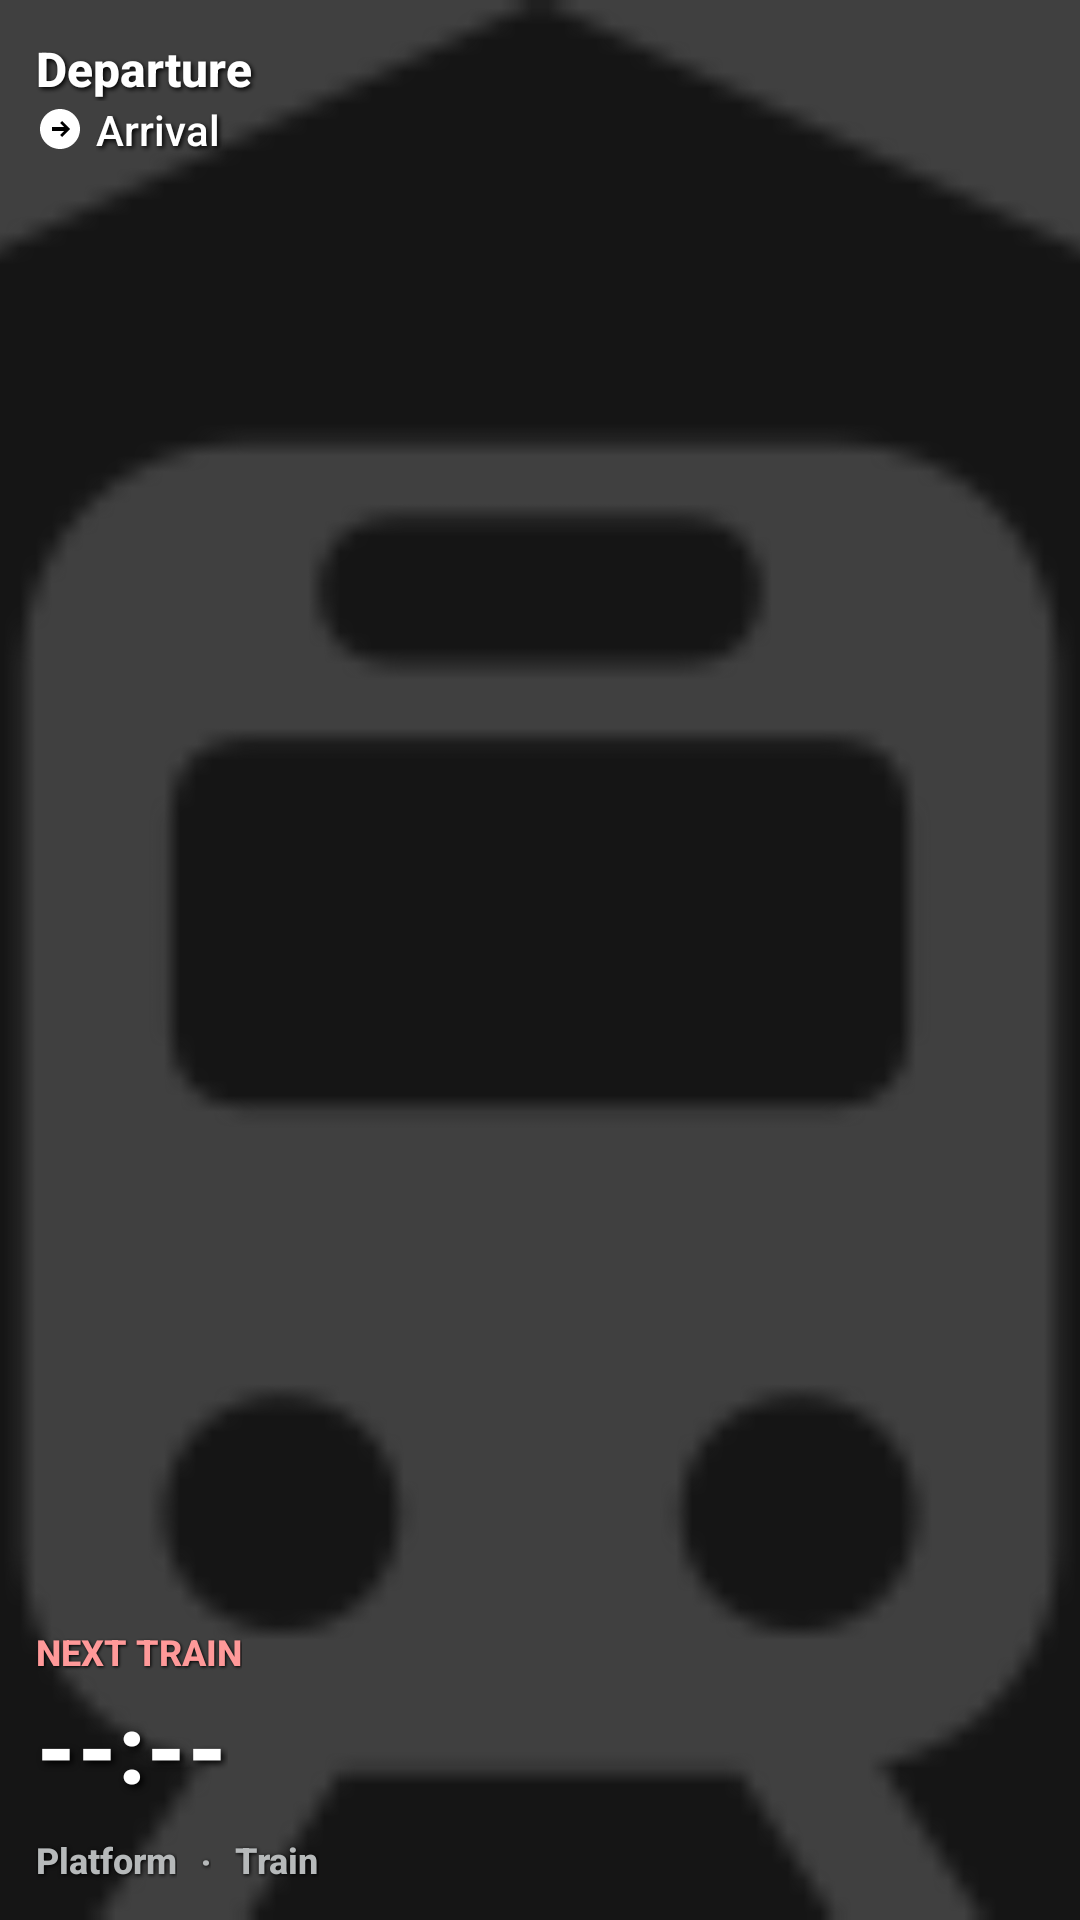

Reconstruct the res/layout file that produces this screen, plus the resources it refers to.
<!-- AndroidManifest.xml: application theme AppTheme -->
<!-- res/layout/widget_compact_2x2.xml -->
<?xml version="1.0" encoding="utf-8"?>
<FrameLayout xmlns:android="http://schemas.android.com/apk/res/android"
    android:id="@+id/widget_container_compact"
    android:layout_width="match_parent"
    android:layout_height="match_parent">

    
    <ImageView
        android:id="@+id/widget_station_background"
        android:layout_width="match_parent"
        android:layout_height="match_parent"
        android:scaleType="centerCrop"
        android:src="@drawable/assets_railwaystation" />

    
    <LinearLayout
        android:layout_width="match_parent"
        android:layout_height="match_parent"
        android:orientation="vertical"
        android:padding="12dp"
        android:background="#BF000000">

        
        <TextView
            android:id="@+id/widget_station_name"
            android:layout_width="match_parent"
            android:layout_height="wrap_content"
            android:text="Departure"
            android:textColor="#FFFFFF"
            android:textSize="16sp"
            android:textStyle="bold"
            android:fontFamily="sans-serif-medium"
            android:maxLines="1"
            android:ellipsize="end"
            android:shadowColor="#FF000000"
            android:shadowDx="2"
            android:shadowDy="2"
            android:shadowRadius="4" />

        
        <LinearLayout
            android:layout_width="match_parent"
            android:layout_height="wrap_content"
            android:orientation="horizontal"
            android:gravity="center_vertical"
            android:layout_marginBottom="6dp">

            <ImageView
                android:layout_width="16dp"
                android:layout_height="16dp"
                android:src="@drawable/ic_arrow_circle"
                android:layout_marginEnd="4dp"
                android:contentDescription="Arrow to destination" />

            <TextView
                android:id="@+id/widget_destination"
                android:layout_width="0dp"
                android:layout_height="wrap_content"
                android:layout_weight="1"
                android:text="Arrival"
                android:textColor="#FFFFFF"
                android:textSize="14sp"
                android:fontFamily="sans-serif-medium"
                android:maxLines="1"
                android:ellipsize="end"
                android:shadowColor="#FF000000"
                android:shadowDx="2"
                android:shadowDy="2"
                android:shadowRadius="4" />

        </LinearLayout>

        
        <LinearLayout
            android:layout_width="match_parent"
            android:layout_height="0dp"
            android:layout_weight="1"
            android:orientation="vertical"
            android:gravity="bottom"
            android:paddingBottom="8dp">

            
            <TextView
                android:id="@+id/widget_train_label"
                android:layout_width="wrap_content"
                android:layout_height="wrap_content"
                android:text="NEXT TRAIN"
                android:textColor="#FFFF9999"
                android:textSize="12sp"
                android:textStyle="bold"
                android:fontFamily="sans-serif-medium"
                android:shadowColor="#FF000000"
                android:shadowDx="1"
                android:shadowDy="1"
                android:shadowRadius="2"
                android:layout_marginBottom="2dp" />

            
            <TextView
                android:id="@+id/widget_train_time"
                android:layout_width="wrap_content"
                android:layout_height="wrap_content"
                android:text="--:--"
                android:textColor="#FFFFFF"
                android:textSize="32sp"
                android:textStyle="bold"
                android:fontFamily="sans-serif-medium"
                android:shadowColor="#FF000000"
                android:shadowDx="3"
                android:shadowDy="3"
                android:shadowRadius="6" />

        </LinearLayout>

        
        <LinearLayout
            android:layout_width="match_parent"
            android:layout_height="wrap_content"
            android:orientation="horizontal"
            android:gravity="center_vertical">

        <TextView
            android:id="@+id/widget_platform"
            android:layout_width="wrap_content"
            android:layout_height="wrap_content"
            android:text="Platform"
            android:textColor="#FFB6B9BA"
            android:textSize="12sp"
            android:textStyle="bold"
            android:fontFamily="sans-serif-medium"
            android:shadowColor="#FF000000"
            android:shadowDx="1"
            android:shadowDy="1"
            android:shadowRadius="3" />

        <TextView
            android:id="@+id/widget_dot_separator"
            android:layout_width="wrap_content"
            android:layout_height="wrap_content"
            android:layout_marginStart="8dp"
            android:layout_marginEnd="8dp"
            android:gravity="center"
            android:text="‧"
            android:textColor="#FFB6B9BA"
            android:textSize="12sp"
            android:textStyle="bold"
            android:fontFamily="sans-serif-medium"
            android:shadowColor="#FF000000"
            android:shadowDx="1"
            android:shadowDy="1"
            android:shadowRadius="3" />

        <TextView
            android:id="@+id/widget_train_number"
            android:layout_width="wrap_content"
            android:layout_height="wrap_content"
            android:text="Train"
            android:textColor="#FFB6B9BA"
            android:textSize="12sp"
            android:textStyle="bold"
            android:fontFamily="sans-serif-medium"
            android:shadowColor="#FF000000"
            android:shadowDx="1"
            android:shadowDy="1"
            android:shadowRadius="3" />

        </LinearLayout>

    </LinearLayout>

    
    <TextView
        android:id="@+id/widget_loading_text"
        android:layout_width="wrap_content"
        android:layout_height="wrap_content"
        android:layout_gravity="center"
        android:text="Loading..."
        android:textColor="#FFFFFF"
        android:textSize="16sp"
        android:textStyle="bold"
        android:fontFamily="sans-serif"
        android:shadowColor="#FF000000"
        android:shadowDx="2"
        android:shadowDy="2"
        android:shadowRadius="4"
        android:visibility="gone" />

</FrameLayout>
<!-- resources referenced by this layout -->
<resources>
  <!-- drawable assets_railwaystation: png bitmap (drawable-mdpi, 1513 bytes) -->
  <!-- drawable ic_arrow_circle (drawable) -->
  <?xml version="1.0" encoding="utf-8"?>
  <vector xmlns:android="http://schemas.android.com/apk/res/android"
      android:width="16dp"
      android:height="16dp"
      android:viewportWidth="24"
      android:viewportHeight="24">
      
      
      <path
          android:fillColor="#FFFFFF"
          android:pathData="M12,2C6.48,2 2,6.48 2,12s4.48,10 10,10 10,-4.48 10,-10S17.52,2 12,2z"/>
      
      
      <path
          android:fillColor="#000000"
          android:pathData="M8,11h6l-2,-2 1,-1 4,4 -4,4 -1,-1 2,-2H8v-2z"/>
  </vector>
  <style name="AppTheme" parent="Theme.EdgeToEdge">        
          <item name="android:textColor">#000000</item>
          <item name="android:colorControlActivated">#2196f3</item>
          <item name="android:editTextBackground">@drawable/rn_edit_text_material</item>
      </style>
</resources>
